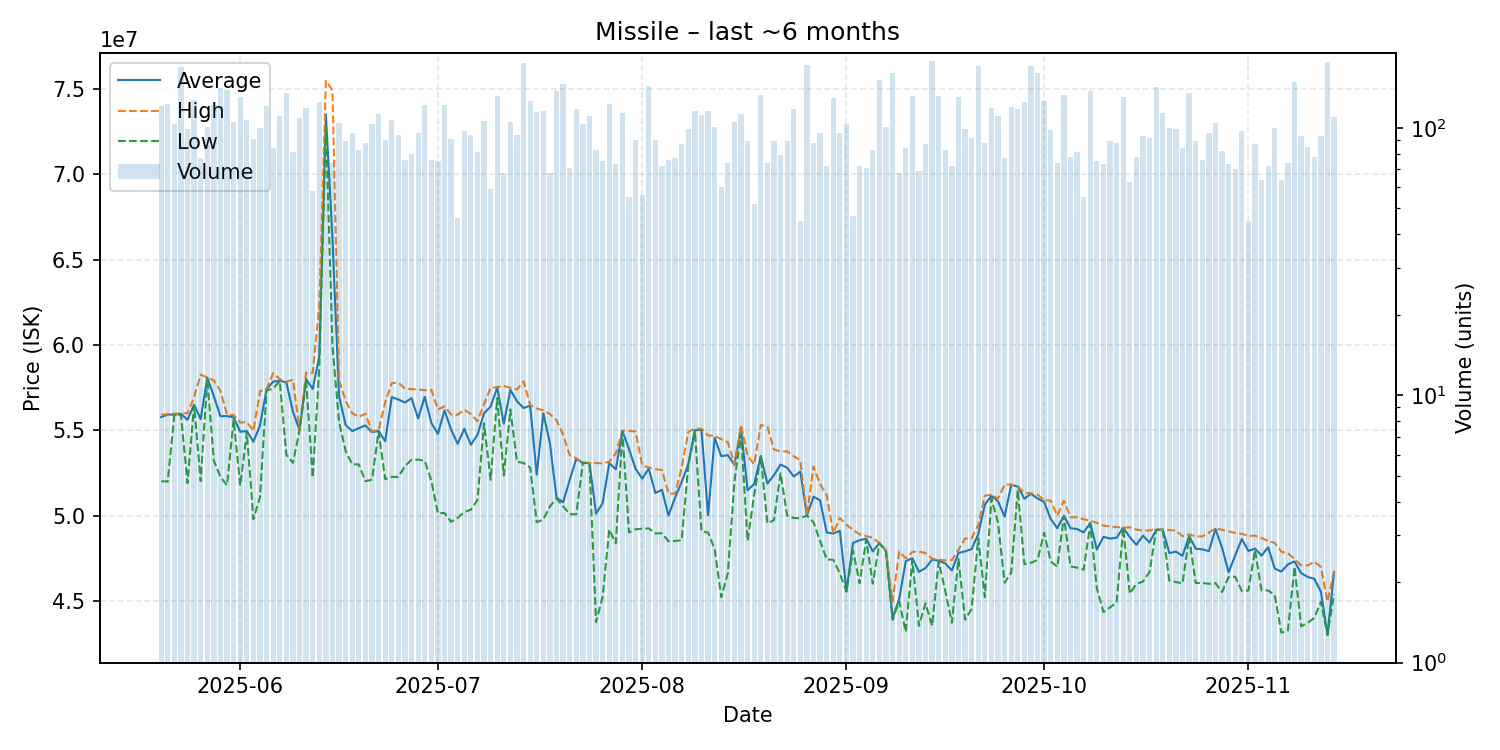

Source data for this figure (header and first rows):
date, average, highest, lowest, order_count, volume
2025-05-20, 55770000, 55910000, 52010000, 93, 121
2025-05-21, 55920000, 55940000, 52000000, 85, 123
2025-05-22, 55910000, 55970000, 55880000, 63, 103
2025-05-23, 55960000, 55990000, 55910000, 93, 169
2025-05-24, 55615152, 56000000, 51905000, 79, 99
2025-05-25, 56490000, 56945000, 56470000, 82, 127
2025-05-26, 55650649, 58260000, 52025000, 48, 77
2025-05-27, 58080000, 58080000, 58030000, 59, 101
2025-05-28, 56990000, 57920000, 53210000, 77, 122
2025-05-29, 55820000, 57305000, 52260000, 99, 141
2025-05-30, 55830000, 55910000, 51780000, 81, 139
2025-05-31, 55750000, 55890000, 55620000, 79, 105
2025-06-01, 54910000, 55450000, 51750000, 98, 131
2025-06-02, 54950000, 55480000, 54875000, 72, 107
2025-06-03, 54329780, 54970000, 49790000, 63, 91
2025-06-04, 55281700, 57290000, 51080000, 70, 100
2025-06-05, 57400000, 57440000, 57340000, 77, 121
2025-06-06, 57845833, 58350000, 57440000, 70, 84
2025-06-07, 57910000, 57990000, 57890000, 84, 111
2025-06-08, 57800000, 57840000, 53560000, 88, 135
2025-06-09, 56092222, 57960000, 53090000, 67, 81
2025-06-10, 55000000, 55000000, 54990000, 72, 109
2025-06-11, 58000000, 58370000, 57930000, 75, 119
2025-06-12, 57417931, 58370000, 52220000, 44, 58
2025-06-13, 59330000, 62280000, 58700000, 74, 125
2025-06-14, 73504321, 75480000, 72900000, 61, 81
2025-06-15, 66225676, 74920000, 59895000, 58, 74
2025-06-16, 56990000, 57930000, 55500000, 55, 104
2025-06-17, 55303820, 56710000, 53775000, 55, 89
2025-06-18, 54950625, 55990000, 53000000, 58, 96
2025-06-19, 55120964, 55790000, 53000000, 65, 83
2025-06-20, 55279318, 55970000, 52010000, 59, 88
2025-06-21, 54890000, 54930000, 52110000, 90, 103
2025-06-22, 54960000, 55000000, 54930000, 93, 113
2025-06-23, 54354111, 56640000, 52130000, 63, 90
2025-06-24, 56940000, 57760000, 52260000, 69, 107
2025-06-25, 56800851, 57790000, 52270000, 55, 94
2025-06-26, 56626316, 57440000, 52900000, 65, 76
2025-06-27, 56877500, 57410000, 53270000, 61, 80
2025-06-28, 55690729, 57390000, 53280000, 73, 96
2025-06-29, 56960000, 57350000, 53210000, 74, 122
2025-06-30, 55434605, 57370000, 52050000, 59, 76
2025-07-01, 54780267, 56220000, 50130000, 63, 75
2025-07-02, 56165000, 56400000, 50150000, 75, 122
2025-07-03, 55041319, 55920000, 49630000, 60, 91
2025-07-04, 54202391, 55910000, 49870000, 46, 46
2025-07-05, 55091237, 56200000, 50210000, 78, 97
2025-07-06, 54151596, 55950000, 50340000, 68, 94
2025-07-07, 54725679, 55530000, 50910000, 59, 81
2025-07-08, 56000000, 56530000, 55400000, 61, 106
2025-07-09, 56382373, 57490000, 52100000, 48, 59
2025-07-10, 57500000, 57520000, 56880000, 65, 132
2025-07-11, 55382353, 57600000, 52350000, 49, 68
2025-07-12, 57370000, 57480000, 56220000, 80, 105
2025-07-13, 56701489, 57390000, 53160000, 74, 94
2025-07-14, 56300000, 57860000, 53080000, 84, 175
2025-07-15, 56440000, 56480000, 52820000, 63, 126
2025-07-16, 52400000, 56275000, 49610000, 58, 115
2025-07-17, 55990000, 56160000, 49770000, 56, 116
2025-07-18, 54242500, 55950000, 50540000, 60, 68
... 119 more rows
